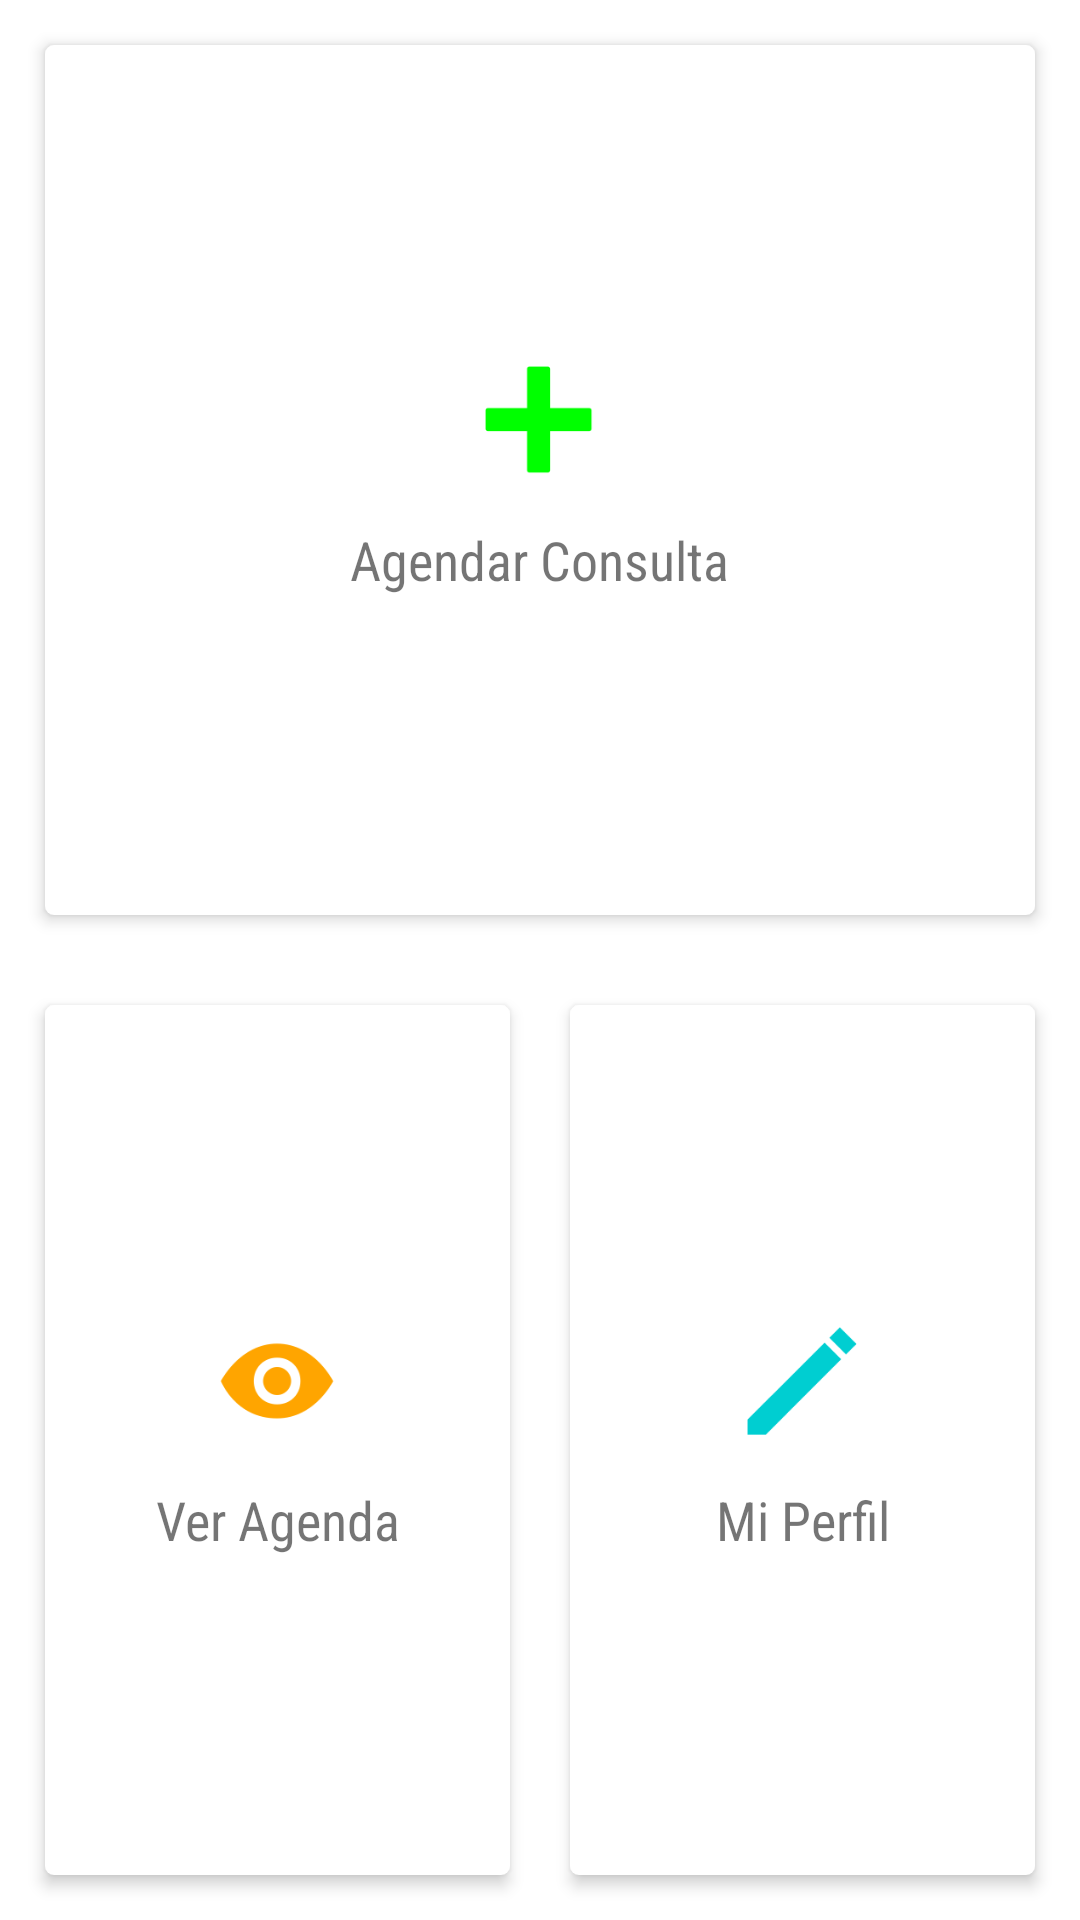

Produce the Android XML layout that renders to this screen, including the resource entries it uses.
<!-- AndroidManifest.xml: application theme Theme.AgendateApp -->
<!-- res/layout/fragment_main.xml -->
<?xml version="1.0" encoding="utf-8"?>
<RelativeLayout xmlns:android="http://schemas.android.com/apk/res/android"
    android:layout_width="match_parent"
    android:layout_height="match_parent">

    <LinearLayout
        android:layout_width="match_parent"
        android:layout_height="match_parent"
        android:orientation="vertical">

        <LinearLayout
            android:id="@+id/msf_groupSuperior"
            android:layout_width="match_parent"
            android:layout_height="match_parent"
            android:layout_weight="1"
            android:orientation="horizontal"
            android:padding="5dp">

            <LinearLayout
                android:id="@+id/msf_ver"
                android:layout_width="match_parent"
                android:layout_height="match_parent"
                android:layout_margin="10dp"
                android:layout_weight="1"
                android:background="@drawable/shaperectanguloblanco"
                android:elevation="3dp"
                android:gravity="center"
                android:orientation="vertical"
                android:padding="15dp">

                <ImageView
                    android:layout_width="wrap_content"
                    android:layout_height="wrap_content"
                    android:src="@drawable/ic_add"
                    android:tint="@color/Lime" />

                <TextView
                    android:layout_width="wrap_content"
                    android:layout_height="wrap_content"
                    android:layout_marginTop="10dp"
                    android:layout_marginBottom="5dp"
                    android:fontFamily="sans-serif-condensed"
                    android:gravity="center"
                    android:text="@string/mf_txt_agendar_consulta"
                    android:textSize="18sp" />

            </LinearLayout>

            <LinearLayout
                android:id="@+id/msf_agregar"
                android:layout_width="match_parent"
                android:layout_height="match_parent"
                android:layout_margin="10dp"
                android:layout_weight="1"
                android:background="@drawable/shaperectanguloblanco"
                android:elevation="3dp"
                android:gravity="center"
                android:orientation="vertical"
                android:padding="15dp"
                android:visibility="gone">


            </LinearLayout>

        </LinearLayout>

        <LinearLayout
            android:id="@+id/msf_groupInferior"
            android:layout_width="match_parent"
            android:layout_height="match_parent"
            android:layout_weight="1"
            android:orientation="horizontal"
            android:padding="5dp">

            <LinearLayout
                android:id="@+id/msf_editar"
                android:layout_width="match_parent"
                android:layout_height="match_parent"
                android:layout_margin="10dp"
                android:layout_weight="1"
                android:background="@drawable/shaperectanguloblanco"
                android:elevation="3dp"
                android:gravity="center"
                android:orientation="vertical"
                android:padding="15dp">

                <ImageView
                    android:layout_width="wrap_content"
                    android:layout_height="wrap_content"
                    android:src="@drawable/ic_see"
                    android:tint="@color/darkOrange" />

                <TextView
                    android:layout_width="wrap_content"
                    android:layout_height="wrap_content"
                    android:layout_marginTop="10dp"
                    android:layout_marginBottom="5dp"
                    android:fontFamily="sans-serif-condensed"
                    android:gravity="center"
                    android:text="@string/mf_txt_ver_agenda"
                    android:textSize="18sp" />

            </LinearLayout>

            <LinearLayout
                android:id="@+id/msf_ver_mi_perfil"
                android:layout_width="match_parent"
                android:layout_height="match_parent"
                android:layout_margin="10dp"
                android:layout_weight="1"
                android:background="@drawable/shaperectanguloblanco"
                android:elevation="3dp"
                android:gravity="center"
                android:orientation="vertical"
                android:padding="15dp" >

                <ImageView
                    android:layout_width="wrap_content"
                    android:layout_height="wrap_content"
                    android:src="@drawable/ic_edit"
                    android:tint="@color/DarkTurquoise" />

                <TextView
                    android:layout_width="wrap_content"
                    android:layout_height="wrap_content"
                    android:layout_marginTop="10dp"
                    android:layout_marginBottom="5dp"
                    android:fontFamily="sans-serif-condensed"
                    android:gravity="center"
                    android:text="@string/mf_txt_mi_perfil"
                    android:textSize="18sp" />

            </LinearLayout>

        </LinearLayout>

    </LinearLayout>

</RelativeLayout>
<!-- resources referenced by this layout -->
<resources>
  <color name="DarkTurquoise">#00CED1</color>
  <color name="Lime">#00FF00</color>
  <color name="darkOrange">#ffa500</color>
  <!-- drawable ic_add: png bitmap (drawable-hdpi, 572 bytes) -->
  <!-- drawable ic_edit: png bitmap (drawable-hdpi, 1374 bytes) -->
  <!-- drawable ic_see: png bitmap (drawable-hdpi, 1840 bytes) -->
  <!-- drawable shaperectanguloblanco (drawable-v24) -->
  <?xml version="1.0" encoding="utf-8"?>
  <shape xmlns:android="http://schemas.android.com/apk/res/android">
      <gradient
          android:endColor="@color/white"
          android:startColor="@color/white"
          android:angle="270" />
      <corners
          android:radius="3dp" />
      <padding
          android:left="3dp"
          android:top="2dp"
          android:right="3dp"
          android:bottom="2dp" />
  </shape>
  <string name="mf_txt_agendar_consulta">Agendar Consulta</string>
  <string name="mf_txt_mi_perfil">Mi Perfil</string>
  
      // Títulos para item_plantilla
  <string name="mf_txt_ver_agenda">Ver Agenda</string>
  <style name="Theme.AgendateApp" parent="Theme.MaterialComponents.DayNight.DarkActionBar">
          
          <item name="colorPrimary">@color/purple_500</item>
          <item name="colorPrimaryVariant">@color/purple_700</item>
          <item name="colorOnPrimary">@color/white</item>
          
          <item name="colorSecondary">@color/teal_200</item>
          <item name="colorSecondaryVariant">@color/teal_700</item>
          <item name="colorOnSecondary">@color/black</item>
          
          <item name="android:statusBarColor" tools:targetApi="l">?attr/colorPrimaryVariant</item>
          
      </style>
  <color name="white">#FFFFFFFF</color>
  <color name="purple_500">#FF6200EE</color>
  <color name="purple_700">#FF3700B3</color>
  <color name="teal_200">#FF03DAC5</color>
  <color name="teal_700">#FF018786</color>
  <color name="black">#FF000000</color>
</resources>
